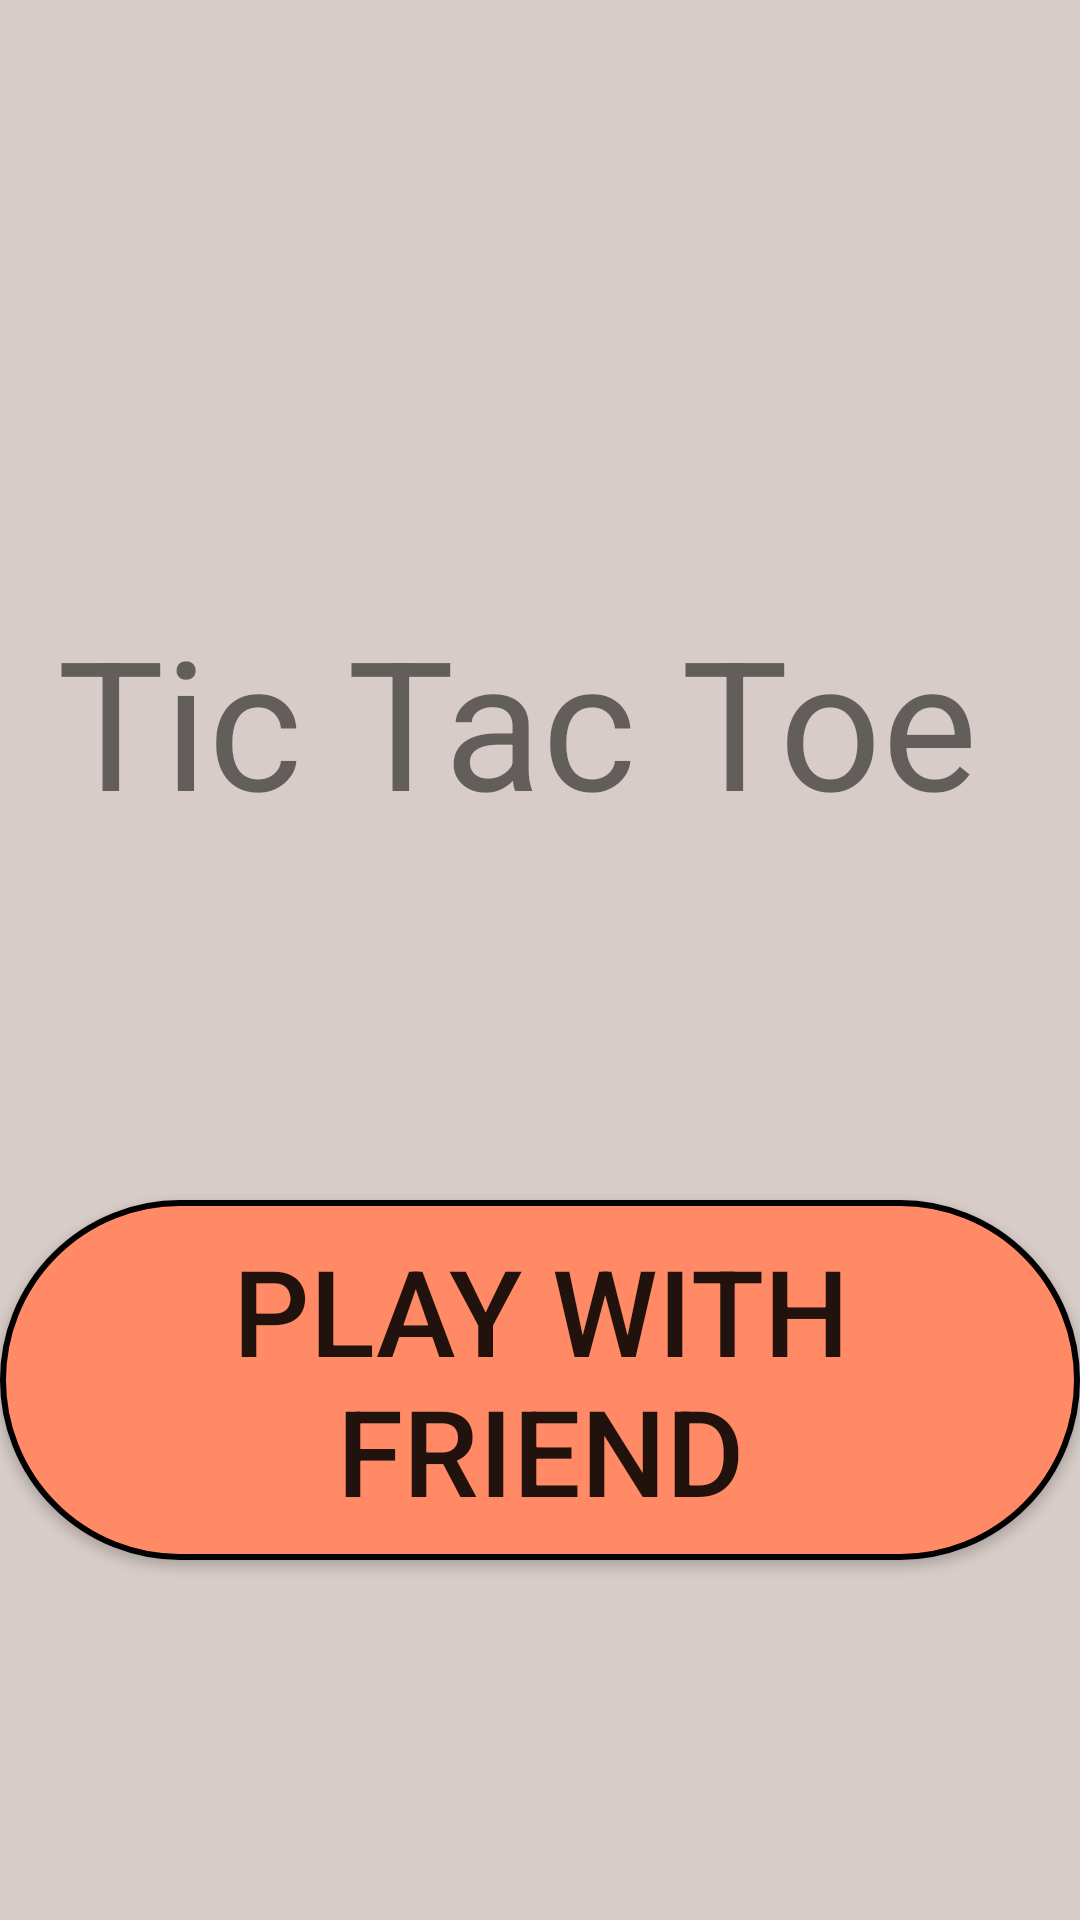

Produce the Android XML layout that renders to this screen, including the resource entries it uses.
<!-- AndroidManifest.xml: application theme Theme.TicTacToeGame -->
<!-- res/layout/welcome_page.xml -->
<?xml version="1.0" encoding="utf-8"?>
<androidx.constraintlayout.widget.ConstraintLayout xmlns:android="http://schemas.android.com/apk/res/android"
    xmlns:app="http://schemas.android.com/apk/res-auto"
    xmlns:tools="http://schemas.android.com/tools"
    android:id="@+id/main"
    android:layout_width="match_parent"
    android:layout_height="match_parent"
    tools:context=".WelcomeActivity"
    android:orientation="vertical"
    android:background="#D7CCC8">


    <TextView
        android:id="@+id/textView3"
        android:layout_width="wrap_content"
        android:layout_height="wrap_content"
        android:text="Tic Tac Toe "
        app:layout_constraintEnd_toEndOf="parent"
        app:layout_constraintStart_toStartOf="parent"
        app:layout_constraintTop_toTopOf="parent"
        android:layout_marginTop="200dp"
        android:textSize="60sp"
        />

    <Button
        android:id="@+id/play"
        android:layout_width="wrap_content"
        android:layout_height="wrap_content"
        android:background="@drawable/red_button"
        android:text="Play with friend"
        android:textSize="40sp"
        app:layout_constraintBottom_toBottomOf="parent"
        app:layout_constraintEnd_toEndOf="parent"
        app:layout_constraintStart_toStartOf="parent"
        app:layout_constraintTop_toBottomOf="@+id/textView3" />

</androidx.constraintlayout.widget.ConstraintLayout>
<!-- resources referenced by this layout -->
<resources>
  <!-- drawable red_button (drawable) -->
  <?xml version="1.0" encoding="utf-8"?>
  <selector xmlns:android="http://schemas.android.com/apk/res/android">
      <item>
          <shape android:shape="rectangle">
              <solid android:color="#FF8A65"/>
              <corners android:radius="100dp"/>
              <stroke android:color="@color/black" android:width="2dp"/>
              <padding android:left="20dp" android:right="20dp" android:bottom="10dp" android:top="10dp"/>
          </shape>
      </item>
  </selector>
  <style name="Theme.TicTacToeGame" parent="Base.Theme.TicTacToeGame" />
  <color name="black">#FF000000</color>
  <style name="Base.Theme.TicTacToeGame" parent="Theme.AppCompat.Light.NoActionBar">
          
          
      </style>
</resources>
